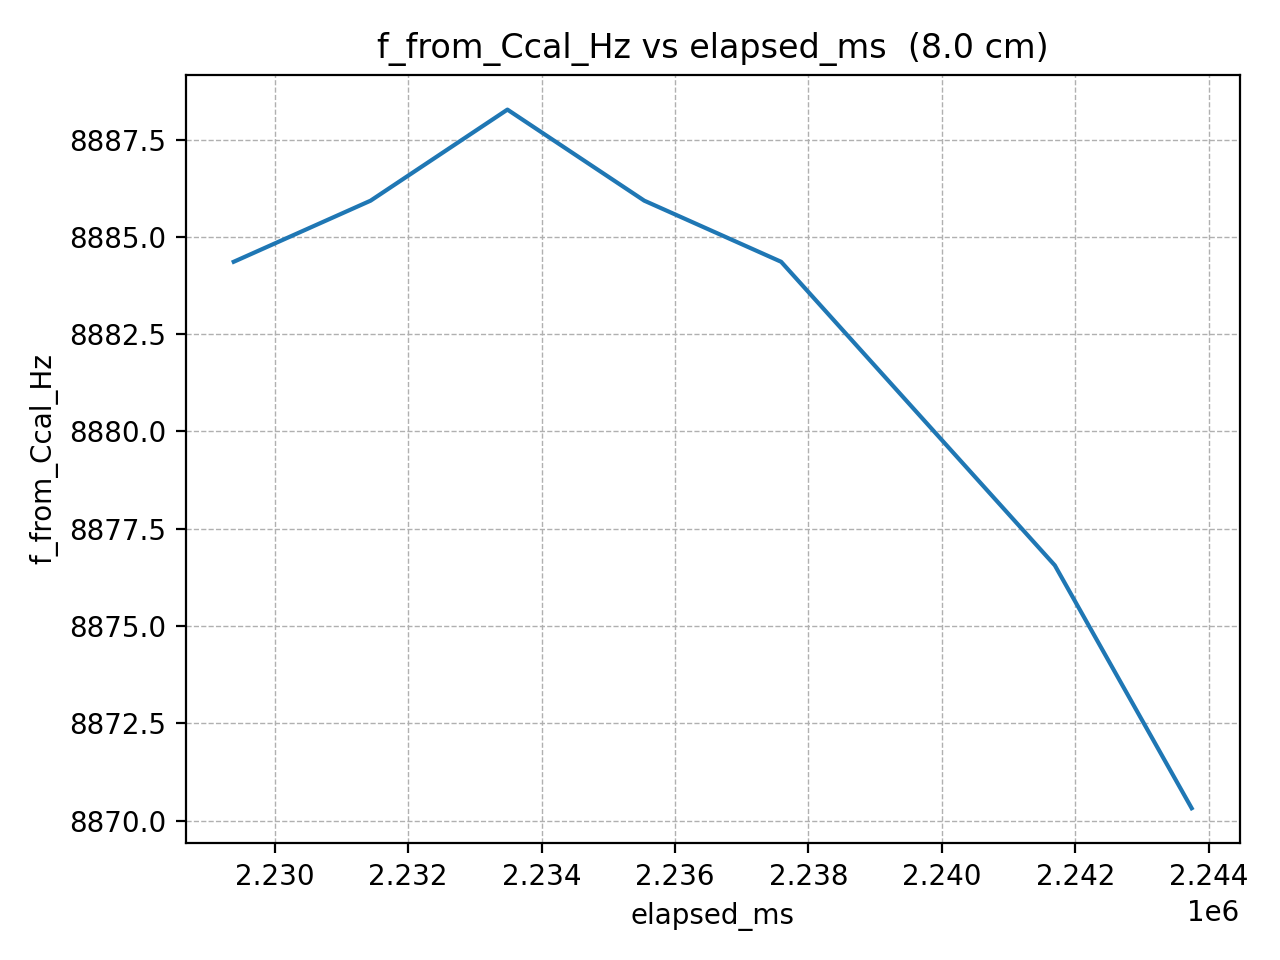

The table this chart was drawn from, first rows:
elapsed_ms, f_from_Ccal_Hz
2229386, 8884
2231437, 8886
2233488, 8888
2235539, 8886
2237590, 8884
2239641, 8880
2241692, 8877
2243743, 8870
